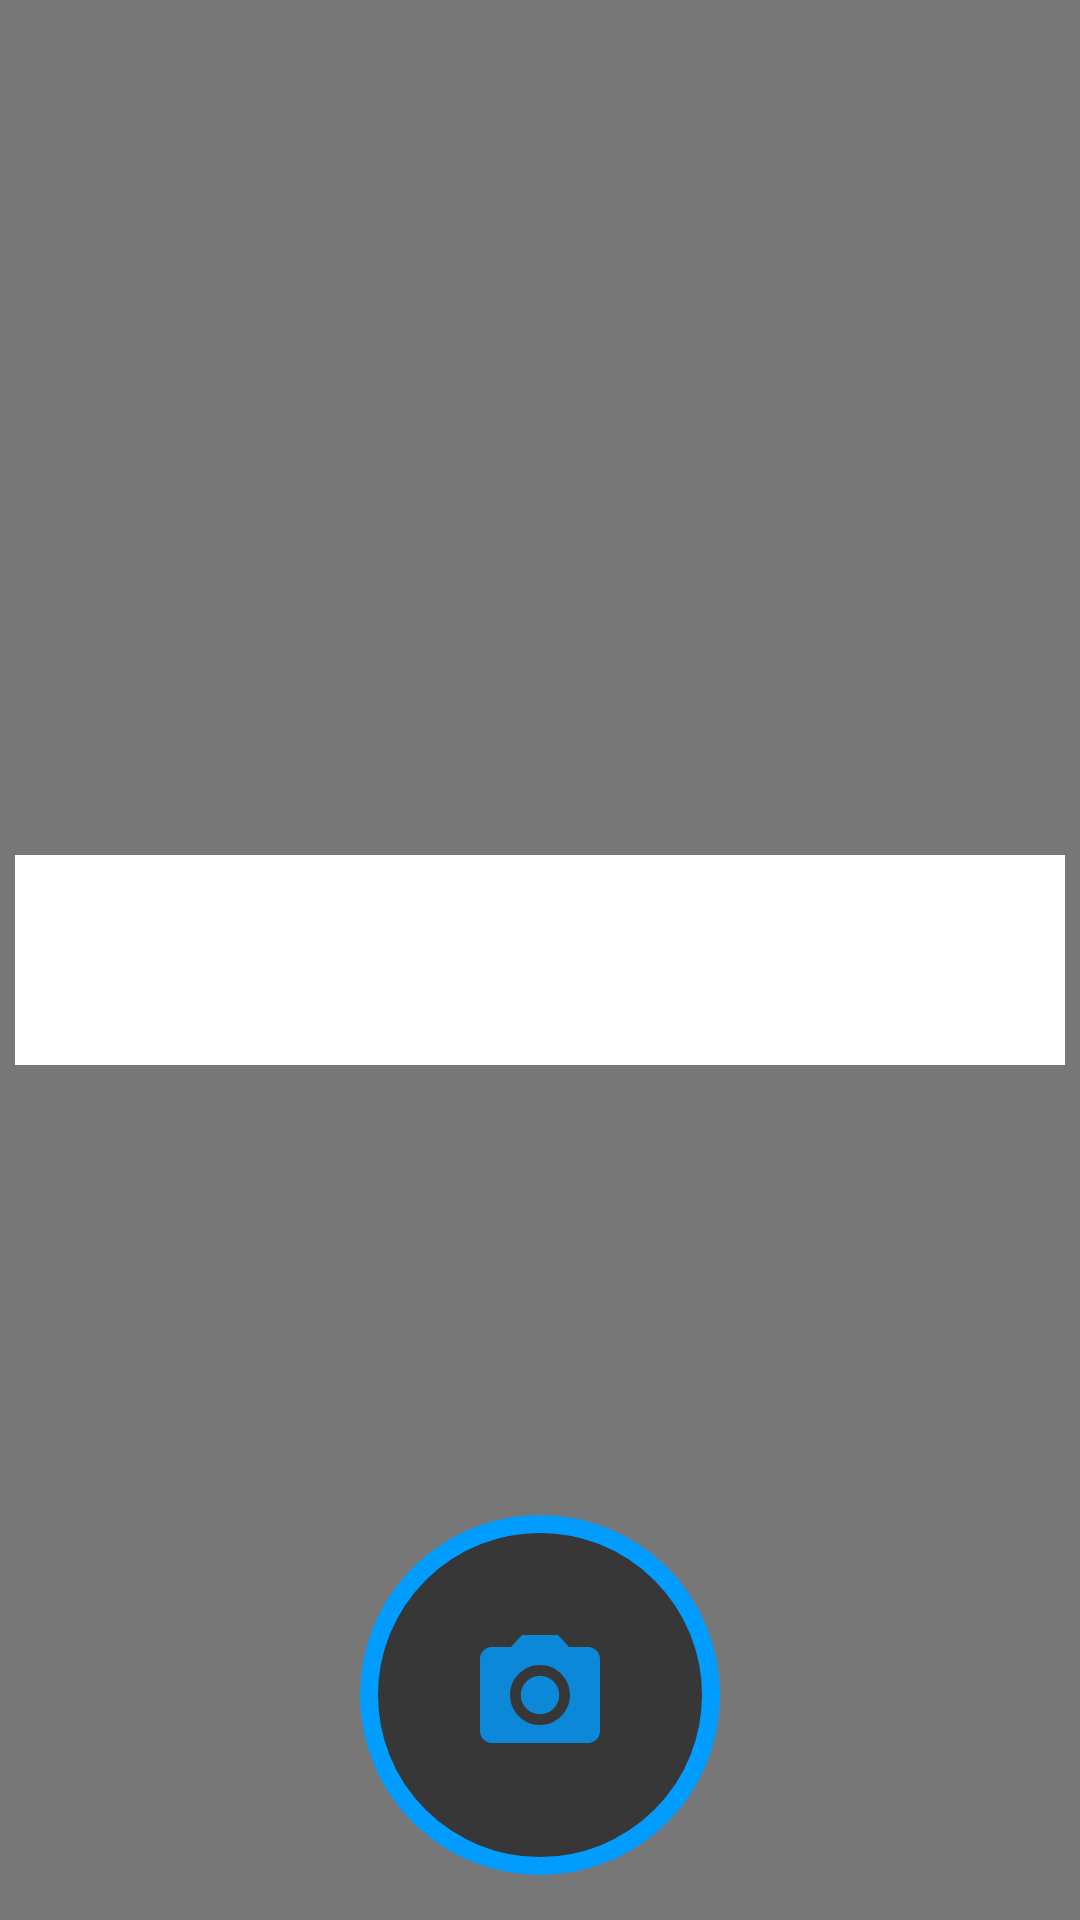

Reconstruct the res/layout file that produces this screen, plus the resources it refers to.
<!-- AndroidManifest.xml: fallback theme Theme.MaterialComponents.DayNight.NoActionBar -->
<!-- res/layout/border_layout.xml -->
<?xml version="1.0" encoding="utf-8"?>
<RelativeLayout xmlns:android="http://schemas.android.com/apk/res/android"
    android:id="@+id/frame_surface_main"
    android:layout_width="match_parent"
    android:layout_height="match_parent">
    <FrameLayout
        android:id="@+id/content_frame12"
        android:layout_width="match_parent"
        android:layout_height="match_parent"
        android:orientation="vertical"
        >
        <RelativeLayout
            android:layout_width="match_parent"
            android:layout_height="match_parent"
            >

            <FrameLayout
                android:id="@+id/content_frame"
                android:layout_width="match_parent"
                android:layout_height="match_parent"
                />
            <FrameLayout
                android:id="@+id/content_fra"
                android:layout_width="match_parent"
                android:layout_height="match_parent"
                android:layout_weight="0"
                android:background="@color/actionbar_opacity"
                android:layout_above="@id/border_camera"
                />
            <ImageButton
                android:id="@+id/flash"
                android:layout_width="50dp"
                android:layout_height="50dp"
                android:layout_marginBottom="15dp"
                android:layout_alignParentRight="true"
                android:background="@color/transparent"
                android:textColor="#ffffff"
                android:textSize="40dp" />
            <View
                android:id="@+id/border_camera"
                android:layout_width="350dp"
                android:layout_height="70dp"
                android:layout_centerInParent="true"
                android:layout_weight="10"
                android:background="@drawable/border"
                />
            <FrameLayout
                android:id="@+id/conte"
                android:layout_width="match_parent"
                android:layout_height="match_parent"
                android:layout_weight="0"
                android:background="@color/actionbar_opacity"
                android:layout_toRightOf="@id/border_camera"
                android:layout_below="@id/content_fra"
                android:layout_above="@+id/content_f"
                />
            <FrameLayout
                android:id="@+id/content"
                android:layout_width="match_parent"
                android:layout_height="match_parent"
                android:layout_weight="0"
                android:background="@color/actionbar_opacity"
                android:layout_toLeftOf="@id/border_camera"
                android:layout_below="@id/content_fra"
                android:layout_above="@+id/content_f"
                />
            <FrameLayout
                android:id="@+id/content_f"
                android:layout_width="match_parent"
                android:layout_height="match_parent"
                android:layout_weight="0"
                android:background="@color/actionbar_opacity"
                android:layout_below="@id/border_camera"
                />
            <ImageButton
                android:id="@+id/button"
                android:layout_width="120dp"
                android:layout_height="120dp"
                android:layout_alignParentBottom="true"
                android:layout_centerInParent="true"
                android:layout_marginBottom="15dp"
                android:background="@drawable/circle_background"
                android:src="@drawable/ic_camera"
                android:textColor="#ffffff"
                android:textSize="40dp" />

        </RelativeLayout>
    </FrameLayout>
</RelativeLayout>
<!-- resources referenced by this layout -->
<resources>
  <color name="actionbar_opacity">#88000000</color>
  <color name="transparent">#00000000</color>
  <!-- drawable circle_background (drawable) -->
  <?xml version="1.0" encoding="utf-8"?>
  <shape xmlns:android="http://schemas.android.com/apk/res/android" android:shape="oval">
      <solid android:color="@color/actionbar_opacity"></solid>
      <stroke android:color="#009cff" android:width="6dp" ></stroke>
  
  </shape>
  <!-- drawable ic_camera (drawable-anydpi) -->
  <vector xmlns:android="http://schemas.android.com/apk/res/android"
      android:width="48dp"
      android:height="48dp"
      android:viewportWidth="24"
      android:viewportHeight="24"
      android:tint="#009cff"
      android:alpha="0.8">
      <path
          android:fillColor="#FF000000"
          android:pathData="M12,12m-3.2,0a3.2,3.2 0,1 1,6.4 0a3.2,3.2 0,1 1,-6.4 0"/>
      <path
          android:fillColor="#FF000000"
          android:pathData="M9,2L7.17,4L4,4c-1.1,0 -2,0.9 -2,2v12c0,1.1 0.9,2 2,2h16c1.1,0 2,-0.9 2,-2L22,6c0,-1.1 -0.9,-2 -2,-2h-3.17L15,2L9,2zM12,17c-2.76,0 -5,-2.24 -5,-5s2.24,-5 5,-5 5,2.24 5,5 -2.24,5 -5,5z"/>
  </vector>
</resources>
